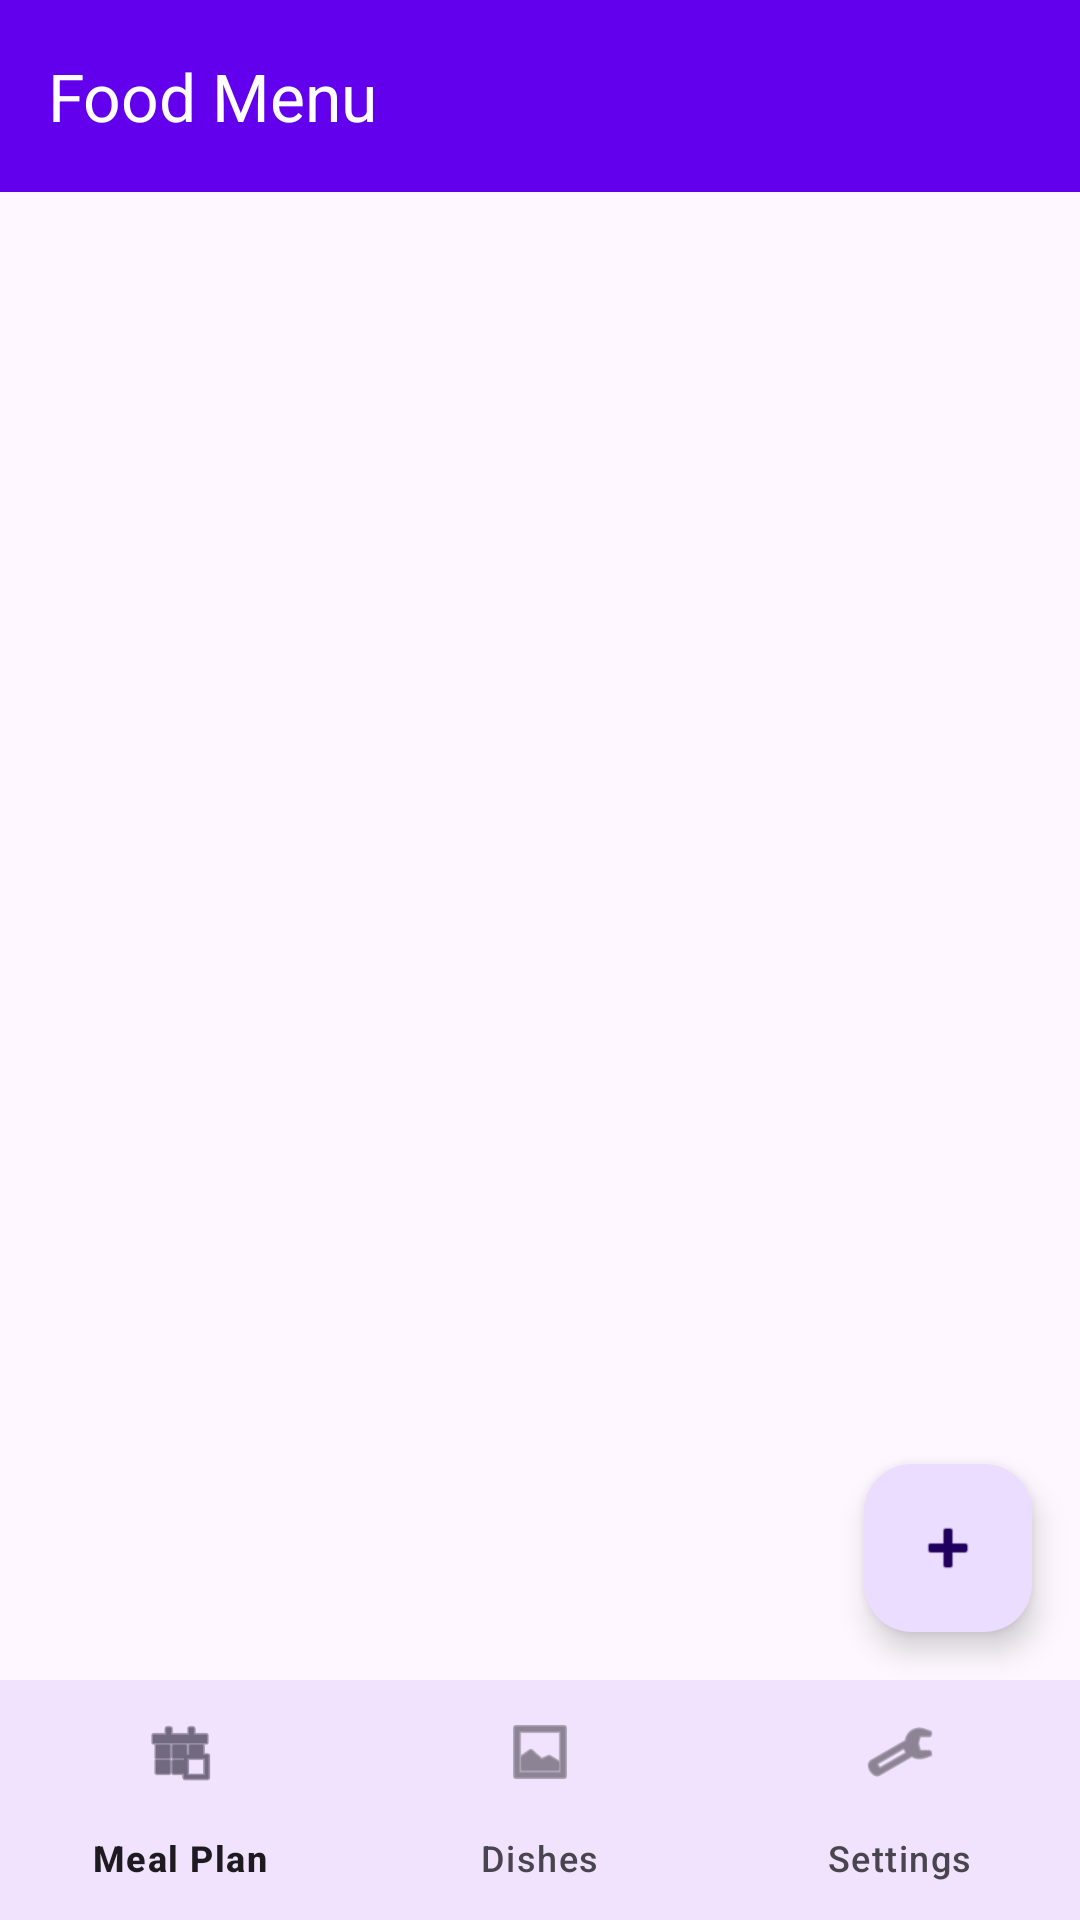

Android layout source for this screen:
<!-- AndroidManifest.xml: activity theme Theme.FoodMenu -->
<!-- res/layout/activity_main.xml -->
<?xml version="1.0" encoding="utf-8"?>
<androidx.coordinatorlayout.widget.CoordinatorLayout xmlns:android="http://schemas.android.com/apk/res/android"
    xmlns:app="http://schemas.android.com/apk/res-auto"
    xmlns:tools="http://schemas.android.com/tools"
    android:layout_width="match_parent"
    android:layout_height="match_parent"
    tools:context=".MainActivity">

    <com.google.android.material.appbar.AppBarLayout
        android:layout_width="match_parent"
        android:layout_height="wrap_content"
        android:theme="@style/ThemeOverlay.AppCompat.Dark.ActionBar">

        <androidx.appcompat.widget.Toolbar
            android:id="@+id/toolbar"
            android:layout_width="match_parent"
            android:layout_height="?attr/actionBarSize"
            android:background="?attr/colorPrimary"
            app:title="@string/app_name"
            app:titleTextColor="@android:color/white" />

    </com.google.android.material.appbar.AppBarLayout>

    <androidx.constraintlayout.widget.ConstraintLayout
        android:layout_width="match_parent"
        android:layout_height="match_parent"
        app:layout_behavior="@string/appbar_scrolling_view_behavior">

        <FrameLayout
            android:id="@+id/fragment_container"
            android:layout_width="0dp"
            android:layout_height="0dp"
            app:layout_constraintBottom_toTopOf="@id/bottom_navigation"
            app:layout_constraintEnd_toEndOf="parent"
            app:layout_constraintStart_toStartOf="parent"
            app:layout_constraintTop_toTopOf="parent" />

        <com.google.android.material.bottomnavigation.BottomNavigationView
            android:id="@+id/bottom_navigation"
            android:layout_width="0dp"
            android:layout_height="wrap_content"
            android:background="?android:attr/windowBackground"
            app:layout_constraintBottom_toBottomOf="parent"
            app:layout_constraintEnd_toEndOf="parent"
            app:layout_constraintStart_toStartOf="parent"
            app:menu="@menu/bottom_navigation_menu" />

        <com.google.android.material.floatingactionbutton.FloatingActionButton
            android:id="@+id/fab_add_dish"
            android:layout_width="wrap_content"
            android:layout_height="wrap_content"
            android:layout_margin="16dp"
            android:contentDescription="@string/add_dish"
            app:layout_constraintBottom_toTopOf="@id/bottom_navigation"
            app:layout_constraintEnd_toEndOf="parent"
            app:srcCompat="@android:drawable/ic_input_add" />

        <ProgressBar
            android:id="@+id/progress_bar"
            style="?android:attr/progressBarStyle"
            android:layout_width="wrap_content"
            android:layout_height="wrap_content"
            android:visibility="gone"
            app:layout_constraintBottom_toBottomOf="parent"
            app:layout_constraintEnd_toEndOf="parent"
            app:layout_constraintStart_toStartOf="parent"
            app:layout_constraintTop_toTopOf="parent" />

    </androidx.constraintlayout.widget.ConstraintLayout>

</androidx.coordinatorlayout.widget.CoordinatorLayout>
<!-- resources referenced by this layout -->
<resources>
  <string name="add_dish">Add Dish</string>
  <string name="app_name">Food Menu</string>
  <style name="Theme.FoodMenu" parent="Theme.Material3.DayNight.NoActionBar">
          
          <item name="colorPrimary">@color/primary</item>
          <item name="colorPrimaryVariant">@color/primary_dark</item>
          <item name="colorOnPrimary">@color/white</item>
          
          <item name="colorSecondary">@color/secondary</item>
          <item name="colorSecondaryVariant">@color/secondary_dark</item>
          <item name="colorOnSecondary">@color/black</item>
          
          <item name="android:statusBarColor">?attr/colorPrimaryVariant</item>
          
          <item name="android:navigationBarColor">?attr/colorPrimary</item>
      </style>
  <color name="primary">#FF6200EE</color>
  <color name="primary_dark">#FF3700B3</color>
  <color name="white">#FFFFFFFF</color>
  <color name="secondary">#FF03DAC6</color>
  <color name="secondary_dark">#FF018786</color>
  <color name="black">#FF000000</color>
</resources>
